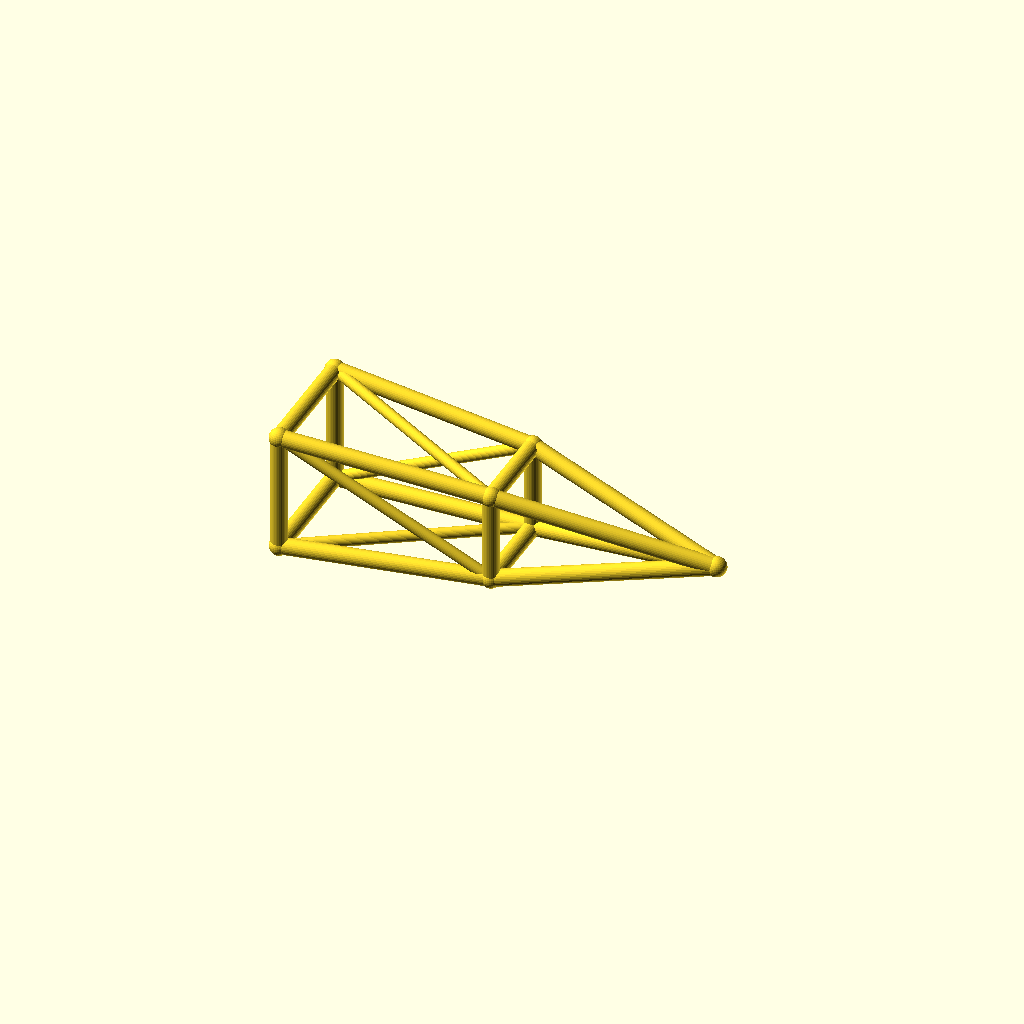
Cell 1: rendered with the file's own defaults.
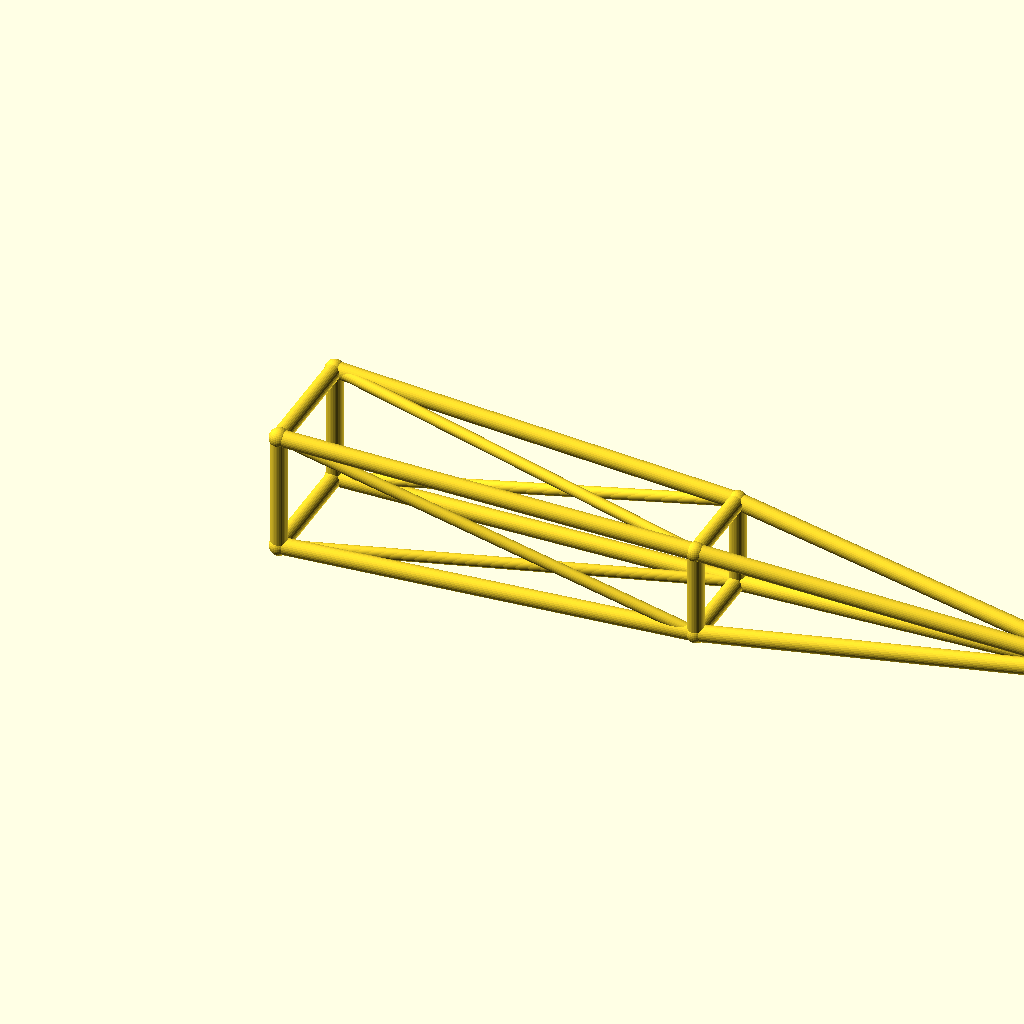
Cell 2: jib_l = 220 (everything else at default).
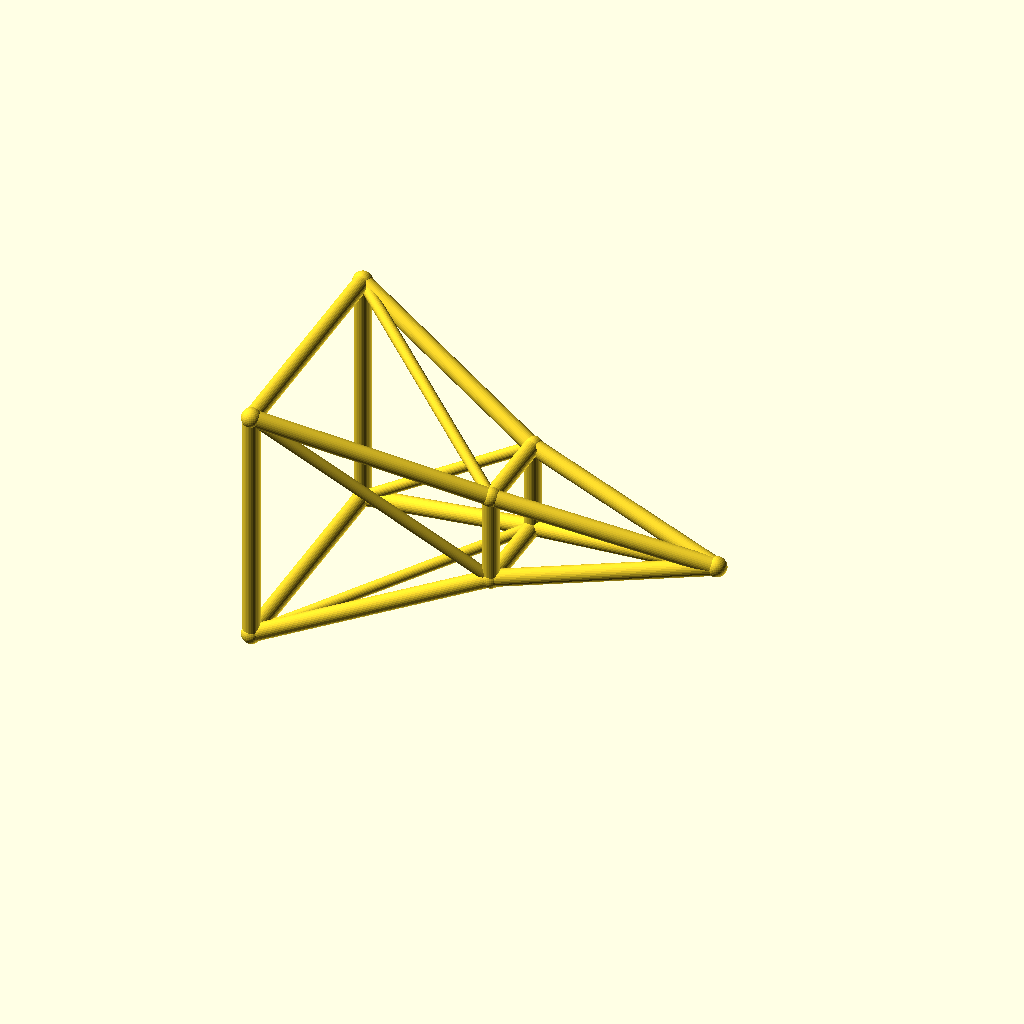
Cell 3: root_w = 32 (everything else at default).
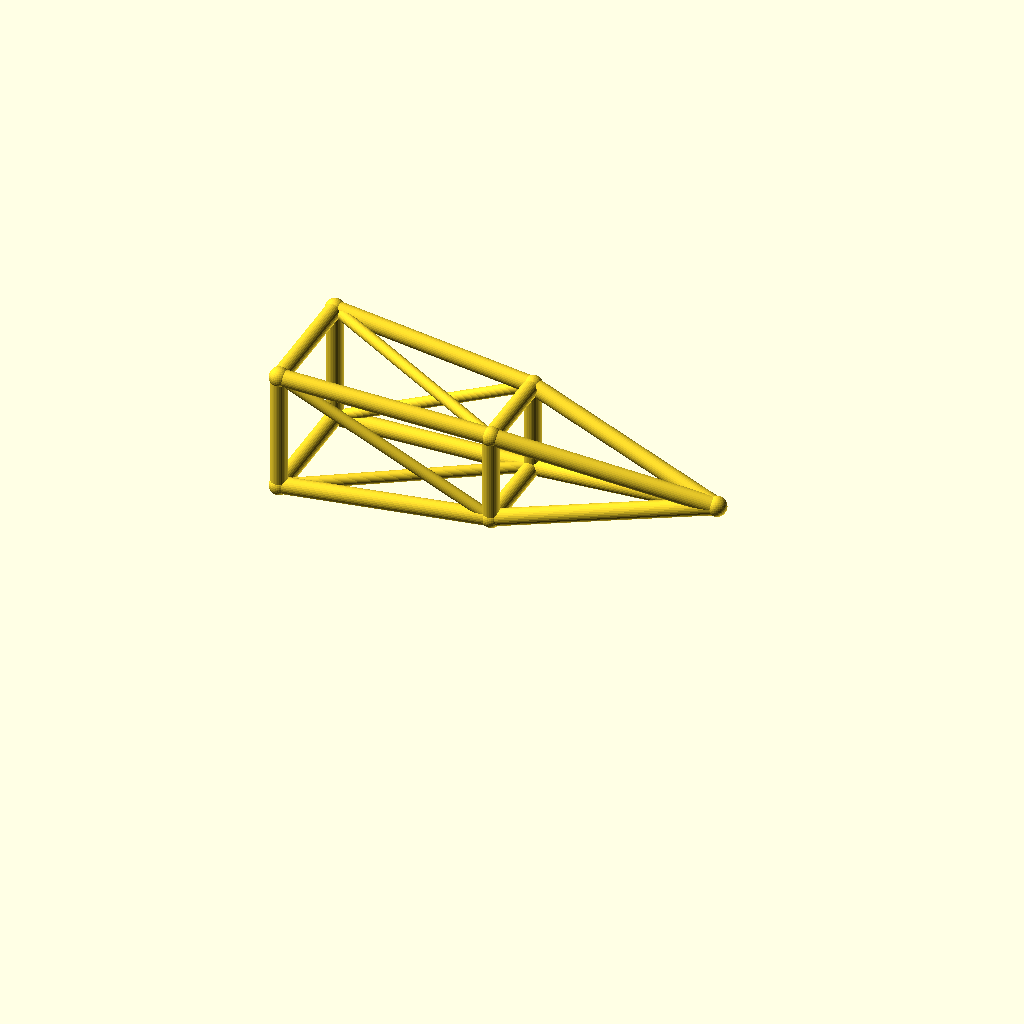
Cell 4: deck_h = 36 (everything else at default).
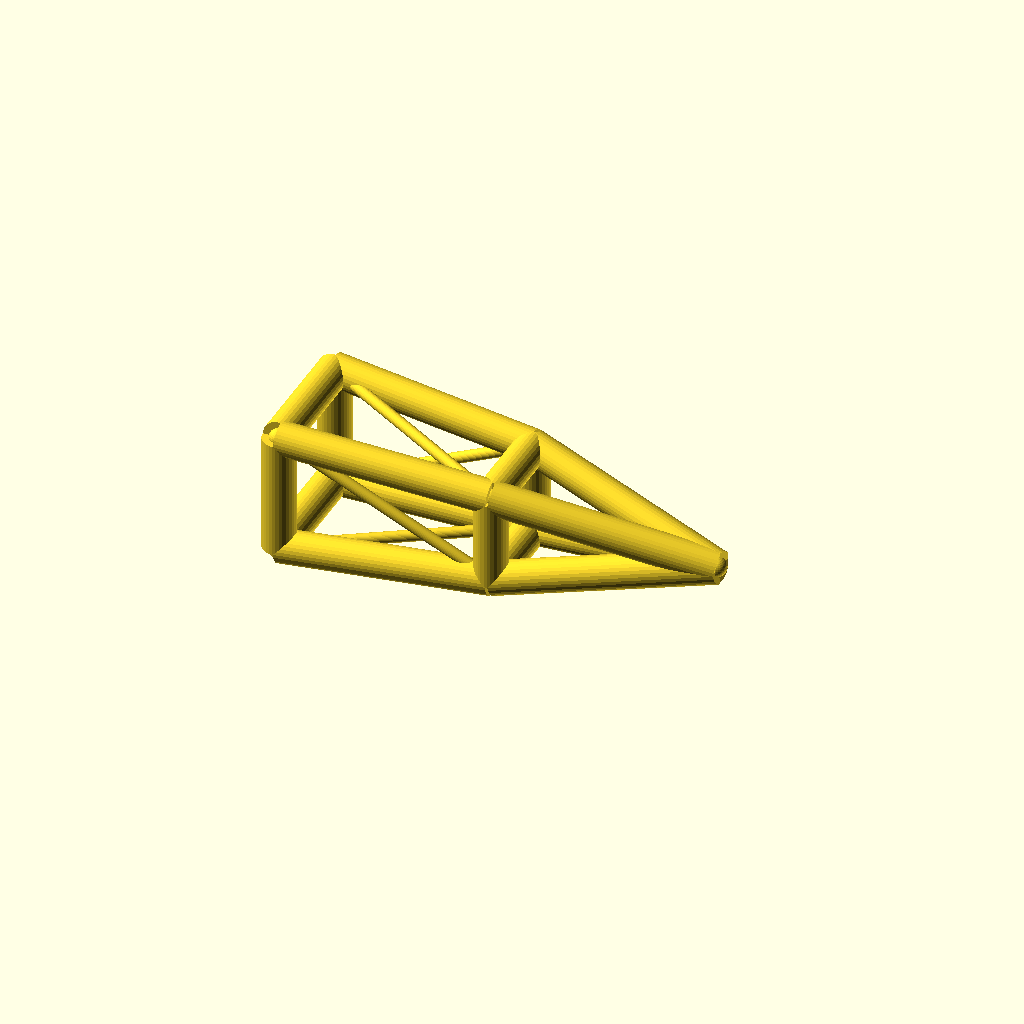
Cell 5 — chord_r set to 4.4, the other parameters unchanged.
One fixed orthographic camera (rotation 55°, 0°, 25°; colour scheme Cornfield) for every cell.
The OpenSCAD source (optional_data/data/wire3/cranejib/scene_0177.scad):
$fn = 32;

// ----------------------------------------------------------------------
// Crane jib: pyramid jib, 110 mm
// ----------------------------------------------------------------------

// --- parameters (mm) ---
jib_l = 110;              // jib length, X
root_w = 16;              // half width of the root ring
tip_w = 8;                // half width of the tip ring
deck_h = 18;              // height of the jib axis
chord_r = 2.2;            // ring and chord radius
brace_r = 1.5;            // diagonal radius
joint_r = 2.6;            // joint ball radius
mid_w = 12;               // half width of the middle ring

bbox_x = jib_l + 2 * joint_r;  // overall X, joints included
bbox_y = 2 * root_w + 2 * joint_r;  // overall Y, joints included
bbox_z = 32 + 2 * joint_r;  // overall Z, joints included
chord_d = 2 * chord_r;  // chord stock diameter
brace_d = 2 * brace_r;  // brace stock diameter
root_d = 2 * root_w;  // root ring section
tip_d = 2 * tip_w;  // tip ring section
mid_d = 2 * mid_w;  // middle ring section
jib_h = 2 * root_w;  // root ring height
nodes = [[0, -root_w, deck_h - root_w], [0, root_w, deck_h - root_w], [0, root_w, deck_h + root_w], [0, -root_w, deck_h + root_w], [jib_l / 2, -mid_w, deck_h - mid_w], [jib_l / 2, mid_w, deck_h - mid_w], [jib_l / 2, mid_w, deck_h + mid_w], [jib_l / 2, -mid_w, deck_h + mid_w], [jib_l, 0, deck_h]];

module member(a, b, r) {
  /* round stock from joint a to joint b, ends buried in the joint balls */
  d = b - a;
  length = norm(d);
  translate(a) rotate([0, acos(d[2] / length), atan2(d[1], d[0])])
    cylinder(h = length, r = r);
}

module joint(p, r) {
  /* ball at the joint centre, fatter than every member meeting there */
  translate(p) sphere(r = r);
}

/* members - each call is one graph edge */
member(nodes[0], nodes[1], chord_r);
member(nodes[1], nodes[2], chord_r);
member(nodes[2], nodes[3], chord_r);
member(nodes[3], nodes[0], chord_r);
member(nodes[4], nodes[5], chord_r);
member(nodes[5], nodes[6], chord_r);
member(nodes[6], nodes[7], chord_r);
member(nodes[7], nodes[4], chord_r);
member(nodes[0], nodes[4], chord_r);
member(nodes[4], nodes[8], chord_r);
member(nodes[0], nodes[5], brace_r);
member(nodes[1], nodes[5], chord_r);
member(nodes[5], nodes[8], chord_r);
member(nodes[1], nodes[6], brace_r);
member(nodes[2], nodes[6], chord_r);
member(nodes[6], nodes[8], chord_r);
member(nodes[2], nodes[7], brace_r);
member(nodes[3], nodes[7], chord_r);
member(nodes[7], nodes[8], chord_r);
member(nodes[3], nodes[4], brace_r);

/* joint balls */
for (p = nodes) joint(p, joint_r);
Customizer parameters (derived from the source; name, type, default, range or options):
jib_l: number, default 110
root_w: number, default 16
tip_w: number, default 8
deck_h: number, default 18
chord_r: number, default 2.2
brace_r: number, default 1.5
joint_r: number, default 2.6
mid_w: number, default 12
